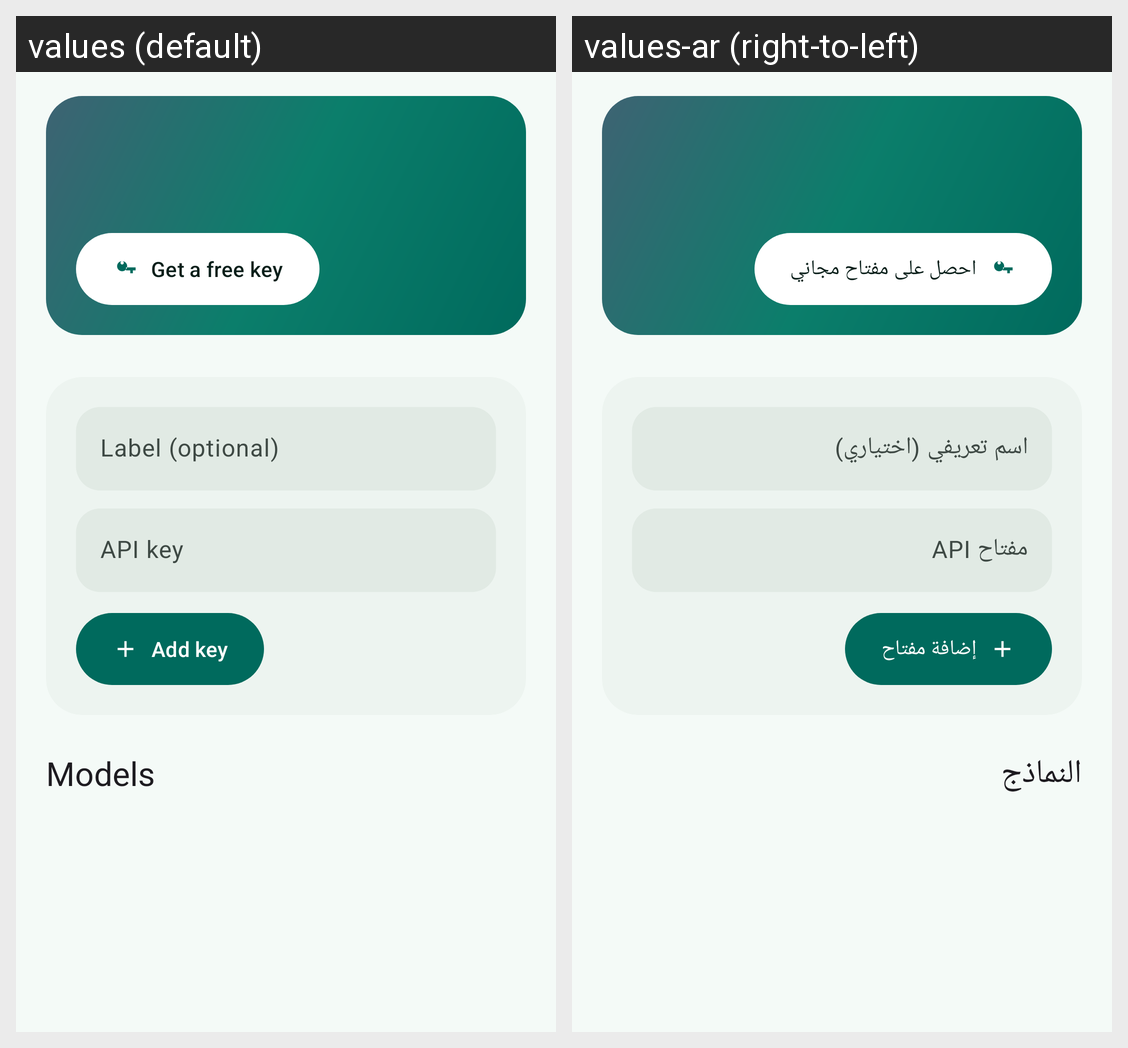

The same Android screen rendered under two of its app's locales, left to right. List the strings drawn on it with the default value and each locale's translation.
Android screen res/layout/activity_provider.xml rendered under 2 locales, left to right: values (default), values-ar (right-to-left). Device: Nexus 5 (rendered at 1080×1920; each locale shown at half size, 540×960, under a caption strip naming it); theme Theme.Miftah.
Strings drawn on this screen, with the default value and each locale's value (text and hints the layout hard-codes, and strings that could not be matched under every locale, appear in the picture but are not listed):

keys_get_key
  values: Get a free key
  values-ar: احصل على مفتاح مجاني

provider_key_label
  values: Label (optional)
  values-ar: اسم تعريفي (اختياري)

provider_key_value
  values: API key
  values-ar: مفتاح API

provider_add_key
  values: Add key
  values-ar: إضافة مفتاح

provider_models
  values: Models
  values-ar: النماذج
